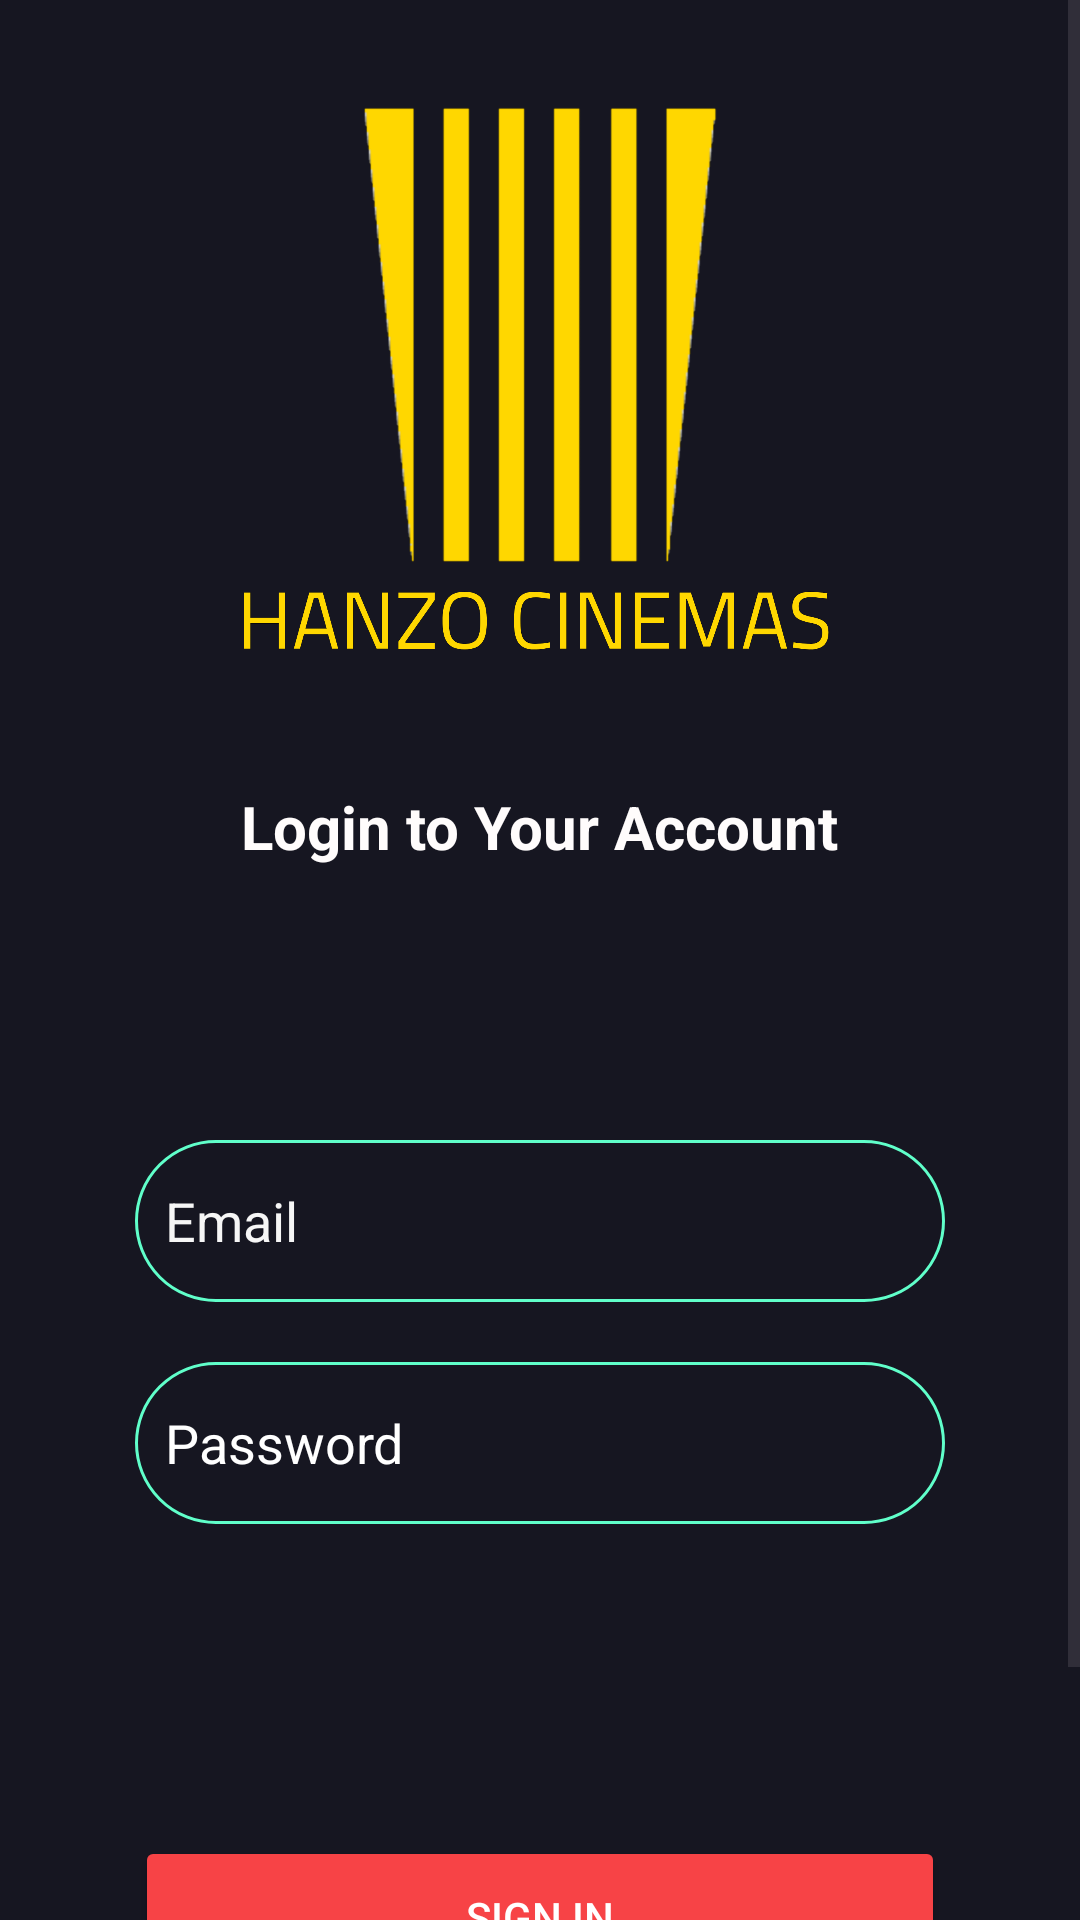

The Android layout XML behind this screen, and the referenced resources:
<!-- AndroidManifest.xml: application theme Theme.ECinema -->
<!-- res/layout/activity_signin.xml -->
<?xml version="1.0" encoding="utf-8"?>
<androidx.constraintlayout.widget.ConstraintLayout xmlns:android="http://schemas.android.com/apk/res/android"
    xmlns:app="http://schemas.android.com/apk/res-auto"
    xmlns:tools="http://schemas.android.com/tools"
    android:layout_width="match_parent"
    android:layout_height="match_parent"
    android:background="#161621"
    tools:context=".signin"
    tools:ignore="ExtraText">

    <ScrollView
        android:layout_width="match_parent"
        android:layout_height="match_parent"
        android:fillViewport="true">

        <LinearLayout
            android:layout_width="match_parent"
            android:layout_height="wrap_content"
            android:orientation="vertical">

            <ImageView
                android:id="@+id/faci"
                android:layout_width="270dp"
                android:layout_height="242dp"
                android:layout_gravity="center_horizontal"
                android:layout_marginTop="20dp"
                android:scaleType="centerCrop"
                app:srcCompat="@drawable/nameapp"
                tools:ignore="MissingConstraints" />

            <TextView
                android:id="@+id/sign_up"
                android:layout_width="233dp"
                android:layout_height="38dp"
                android:layout_gravity="center_horizontal"
                android:text="Login to Your Account"
                android:textAlignment="center"
                android:textColor="#FFFCFC"
                android:textSize="20sp"
                android:textStyle="bold"
                tools:ignore="MissingConstraints" />

            <Space
                android:layout_width="match_parent"
                android:layout_height="80dp" />

            <EditText
                android:id="@+id/email_signin"
                android:layout_width="270dp"
                android:layout_height="54dp"
                android:layout_gravity="center_horizontal"
                android:background="@drawable/rounded_corner"
                android:hint="Email"
                android:textColor="#FFFFFF"
                android:textColorHint="#F6F6F6"
                tools:ignore="MissingConstraints" />

            <Space
                android:layout_width="match_parent"
                android:layout_height="20dp" />

            <EditText
                android:id="@+id/Password_signin"
                android:layout_width="270dp"
                android:layout_height="54dp"
                android:layout_gravity="center_horizontal"
                android:background="@drawable/rounded_corner"
                android:hint="Password"
                android:inputType="text|textPassword"
                android:textColor="#FFFFFF"
                android:textColorHint="#FFFFFF"
                android:visibility="visible"
                tools:ignore="MissingConstraints"
                tools:visibility="visible" />

            <Space
                android:layout_width="match_parent"
                android:layout_height="20dp" />

            <Space
                android:layout_width="match_parent"
                android:layout_height="84dp" />

            <Button
                android:id="@+id/signin_button"
                android:layout_width="270dp"
                android:layout_height="54dp"
                android:layout_gravity="center_horizontal"
                android:backgroundTint="#F74346"
                android:onClick="si"
                android:text="Sign in"
                android:textColor="@color/white"
                tools:ignore="MissingConstraints" />

            <Space
                android:layout_width="match_parent"
                android:layout_height="50dp" />

            <LinearLayout
                android:layout_width="match_parent"
                android:layout_height="wrap_content"
                android:layout_gravity="center_horizontal"
                android:orientation="horizontal">

                <Space
                    android:layout_width="wrap_content"
                    android:layout_height="wrap_content"
                    android:layout_weight="1" />

                <TextView
                    android:id="@+id/textView26"
                    android:layout_width="wrap_content"
                    android:layout_height="wrap_content"
                    android:layout_gravity="center|center_horizontal"
                    android:text="Don’t have an account ?"
                    android:textColor="#F1F1F1F1"
                    android:textSize="14sp"
                    android:textStyle="bold" />

                <TextView
                    android:id="@+id/link"
                    android:layout_width="wrap_content"
                    android:layout_height="21dp"
                    android:layout_gravity="center_horizontal"
                    android:onClick="signup"
                    android:paddingLeft="5dp"
                    android:text="@string/sign_up"
                    android:textColor="#A00D6A"
                    android:textSize="16sp"
                    android:textStyle="bold" />

                <Space
                    android:layout_width="wrap_content"
                    android:layout_height="wrap_content"
                    android:layout_weight="1" />

            </LinearLayout>

        </LinearLayout>
    </ScrollView>
</androidx.constraintlayout.widget.ConstraintLayout>
<!-- resources referenced by this layout -->
<resources>
  <!-- drawable nameapp: png bitmap (drawable, 114341 bytes) -->
  <!-- drawable rounded_corner (drawable) -->
  <?xml version="1.0" encoding="utf-8"?>
  <shape xmlns:android="http://schemas.android.com/apk/res/android" >
      <stroke
          android:width="1dp"
          android:color="#60FFCA" />
  
      <padding
          android:left="10dp"
          android:right="1dp"
          android:bottom="1dp"
          android:top="1dp" />
  
      <corners android:radius="500dp" />
  </shape>
  <string name="sign_up">Sign up</string>
  <style name="Theme.ECinema" parent="Base.Theme.ECinema" />
  <style name="Base.Theme.ECinema" parent="Theme.Material3.DayNight.NoActionBar">
          
          
      </style>
  <!-- not gathered from this repository: default colours our renderer supplied (Android Studio template values) -->
  <color name="white">#FFFFFFFF</color>
</resources>
